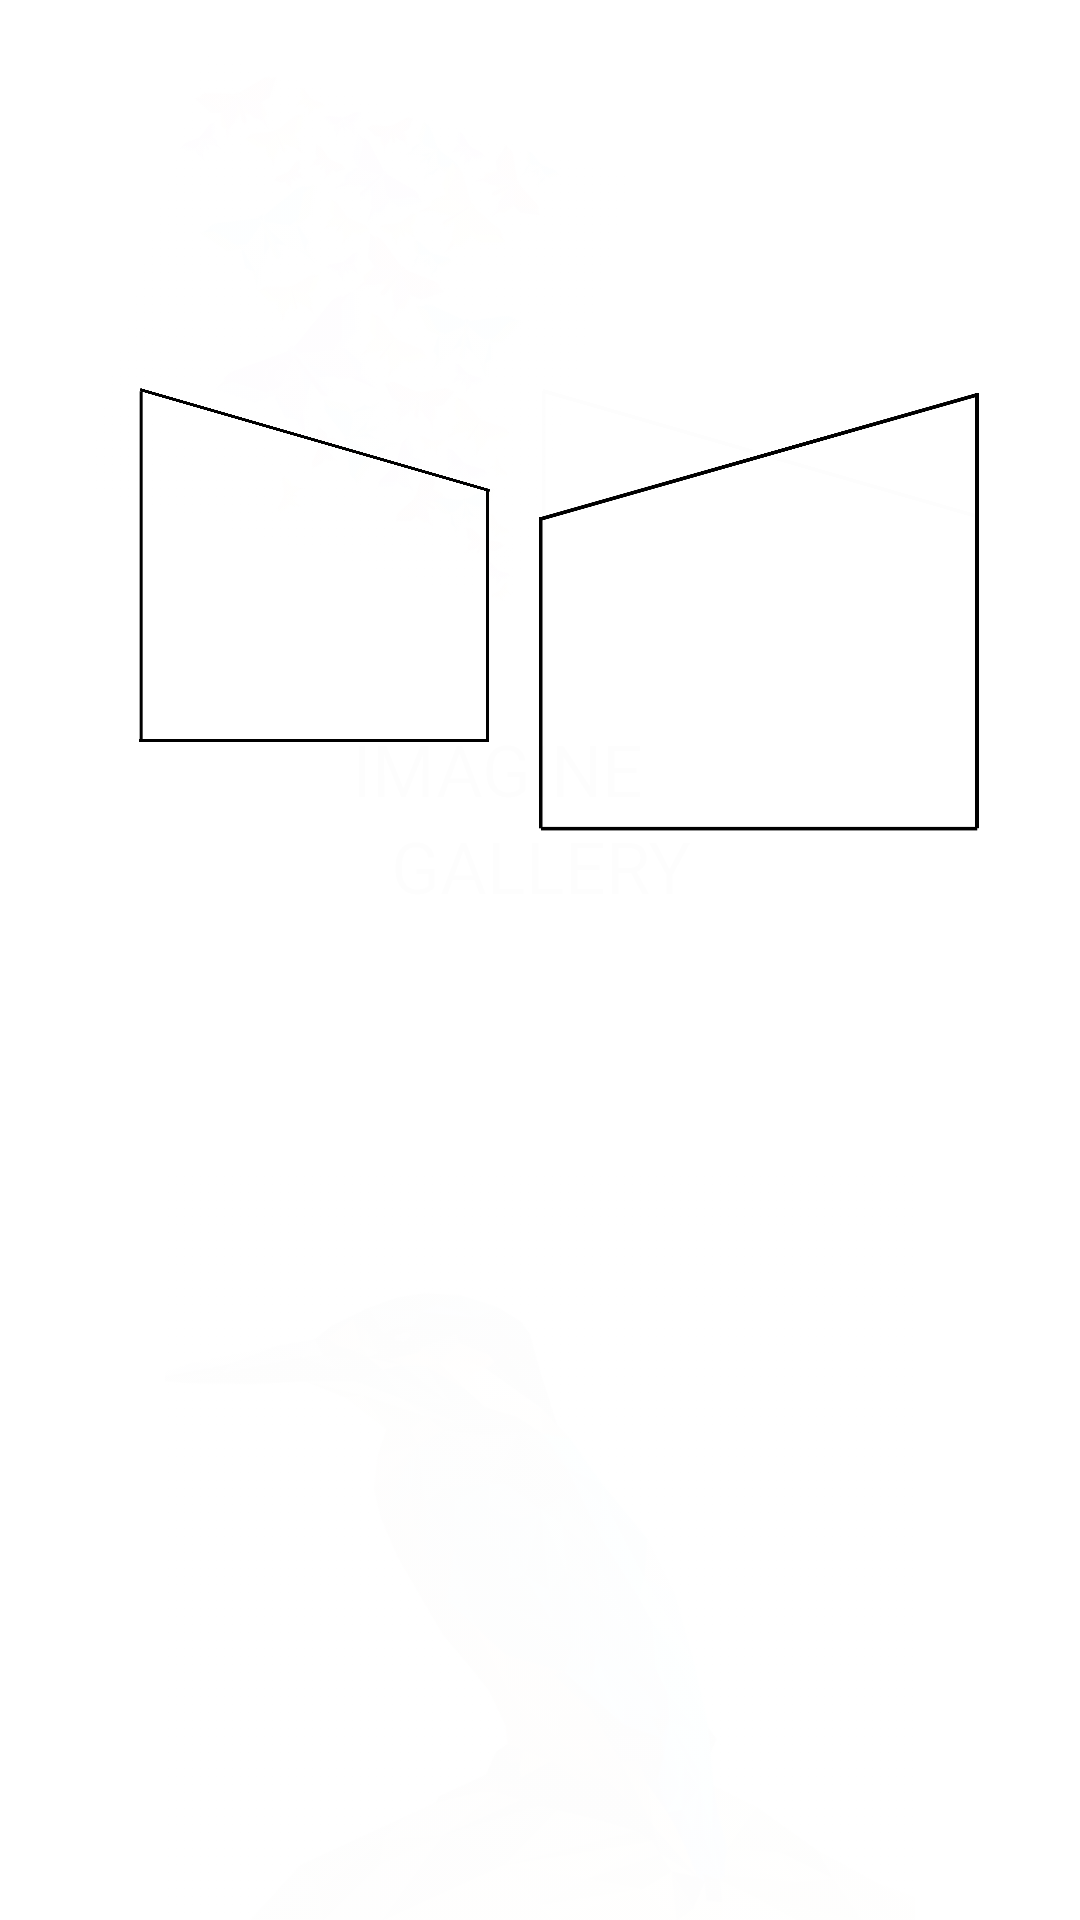

Layout XML and referenced resources for this Android screen:
<!-- AndroidManifest.xml: application theme Theme.ImagineSoft -->
<!-- res/layout/fragment_splash.xml -->
<?xml version="1.0" encoding="utf-8"?>
<androidx.constraintlayout.motion.widget.MotionLayout xmlns:android="http://schemas.android.com/apk/res/android"
    xmlns:app="http://schemas.android.com/apk/res-auto"
    xmlns:tools="http://schemas.android.com/tools"
    android:id="@+id/main_motion"
    android:layout_width="match_parent"
    android:layout_height="match_parent"
    app:layoutDescription="@xml/fragment_splash_scene">

    <ImageView
        android:id="@+id/kolibri_image"
        android:layout_width="250dp"
        android:layout_height="250dp"
        android:scaleType="centerCrop"
        app:layout_constraintBottom_toBottomOf="parent"
        app:layout_constraintEnd_toEndOf="parent"
        app:layout_constraintStart_toStartOf="parent"
        app:srcCompat="@drawable/kolibri_splash_image" />

    <ImageView
        android:id="@+id/butterfly_image"
        android:layout_width="180dp"
        android:layout_height="180dp"
        android:rotation="16"
        app:layout_constraintBottom_toTopOf="@+id/imagine_text"
        app:layout_constraintEnd_toEndOf="parent"
        app:layout_constraintHorizontal_bias="0.21"
        app:layout_constraintStart_toStartOf="parent"
        app:layout_constraintTop_toTopOf="parent"
        app:layout_constraintVertical_bias="0.39"
        app:srcCompat="@drawable/butterfly_splash" />

    <androidx.appcompat.widget.AppCompatImageView
        android:id="@+id/trapeze_right"
        android:layout_width="100dp"
        android:layout_height="100dp"
        android:layout_marginEnd="44dp"
        app:layout_constraintEnd_toStartOf="@+id/trapeze_left"
        app:layout_constraintHorizontal_chainStyle="spread_inside"
        app:layout_constraintStart_toStartOf="@id/guideline_left"
        app:layout_constraintTop_toTopOf="@id/guideline_top_20"
        app:srcCompat="@drawable/ic_trapeze_left" />

    <androidx.constraintlayout.utils.widget.ImageFilterView
        android:id="@+id/trapeze_left"
        android:layout_width="100dp"
        android:layout_height="100dp"
        app:altSrc="@drawable/ic_trapeze_left"
        app:layout_constraintEnd_toEndOf="@id/guideline_right"
        app:layout_constraintStart_toEndOf="@+id/trapeze_right"
        app:layout_constraintTop_toTopOf="@id/guideline_top_20"
        app:srcCompat="@drawable/ic_trapeze_right" />

    <TextView
        android:id="@+id/imagine_text"
        android:layout_width="wrap_content"
        android:layout_height="wrap_content"
        android:fontFamily="@font/marcellus_sc"
        android:text="IMAGINE"
        android:textColor="@color/black"
        android:textSize="24sp"
        app:layout_constraintBottom_toTopOf="@+id/gallery_text"
        app:layout_constraintEnd_toEndOf="@id/guideline_right"
        app:layout_constraintHorizontal_bias="0.41"
        app:layout_constraintStart_toStartOf="@id/guideline_left"
        app:layout_constraintTop_toBottomOf="@id/guideline_top_30"
        app:layout_constraintVertical_bias="0.75"
        app:layout_constraintVertical_chainStyle="packed" />

    <TextView
        android:id="@+id/gallery_text"
        android:layout_width="wrap_content"
        android:layout_height="wrap_content"
        android:fontFamily="@font/marcellus_sc"
        android:text="GALLERY"
        android:textColor="@color/black"
        android:textSize="24sp"
        app:layout_constraintBottom_toTopOf="@id/guideline_top_40"
        app:layout_constraintEnd_toStartOf="@id/guideline_right"
        app:layout_constraintStart_toEndOf="@id/guideline_left"
        app:layout_constraintTop_toBottomOf="@+id/imagine_text" />

    <androidx.constraintlayout.widget.Guideline
        android:id="@+id/guideline_right"
        android:layout_width="wrap_content"
        android:layout_height="wrap_content"
        android:orientation="vertical"
        app:layout_constraintGuide_percent="0.85" />

    <androidx.constraintlayout.widget.Guideline
        android:id="@+id/guideline_top_20"
        android:layout_width="wrap_content"
        android:layout_height="wrap_content"
        android:orientation="horizontal"
        app:layout_constraintGuide_percent="0.2" />

    <androidx.constraintlayout.widget.Guideline
        android:id="@+id/guideline_top_30"
        android:layout_width="wrap_content"
        android:layout_height="wrap_content"
        android:orientation="horizontal"
        app:layout_constraintGuide_percent="0.3" />

    <androidx.constraintlayout.widget.Guideline
        android:id="@+id/guideline_top_40"
        android:layout_width="wrap_content"
        android:layout_height="wrap_content"
        android:orientation="horizontal"
        app:layout_constraintGuide_percent="0.5" />

    <androidx.constraintlayout.widget.Guideline
        android:id="@+id/guideline_left"
        android:layout_width="wrap_content"
        android:layout_height="wrap_content"
        android:orientation="vertical"
        app:layout_constraintGuide_percent="0.15" />

</androidx.constraintlayout.motion.widget.MotionLayout>
<!-- resources referenced by this layout -->
<resources>
  <color name="black">#FF000000</color>
  <!-- drawable butterfly_splash: png bitmap (drawable-hdpi, 772040 bytes) -->
  <!-- drawable ic_trapeze_left (drawable) -->
  <vector xmlns:android="http://schemas.android.com/apk/res/android"
      android:width="600dp"
      android:height="600dp"
      android:viewportWidth="600"
      android:viewportHeight="600">
    <path
        android:pathData="M584.972,589.15L584.972,173.282"
        android:strokeWidth="5"
        android:fillColor="#00000000"
        android:strokeColor="#000"/>
    <path
        android:pathData="M587.125,589.4L3.727,589.4"
        android:strokeWidth="5"
        android:fillColor="#00000000"
        android:strokeColor="#000"/>
    <path
        android:pathData="M7.61,7.4L7.61,589.086"
        android:strokeWidth="5"
        android:fillColor="#00000000"
        android:strokeColor="#000"/>
    <path
        android:pathData="M6.022,4.327L588.824,172.781"
        android:strokeWidth="5"
        android:fillColor="#00000000"
        android:strokeColor="#000"/>
  </vector>
  <!-- drawable ic_trapeze_right (drawable) -->
  <vector xmlns:android="http://schemas.android.com/apk/res/android"
      android:width="600dp"
      android:height="600dp"
      android:viewportWidth="600"
      android:viewportHeight="600">
    <path
        android:pathData="M3.5,589.15L3.5,173.282"
        android:strokeWidth="5"
        android:fillColor="#00000000"
        android:strokeColor="#000"/>
    <path
        android:pathData="M587.125,589.4L3.727,589.4"
        android:strokeWidth="5"
        android:fillColor="#00000000"
        android:strokeColor="#000"/>
    <path
        android:pathData="M586.5,7.4L586.5,589.086"
        android:strokeWidth="5"
        android:fillColor="#00000000"
        android:strokeColor="#000"/>
    <path
        android:pathData="M3.605,175.669L587.117,9.688"
        android:strokeWidth="5"
        android:fillColor="#00000000"
        android:strokeColor="#000"/>
  </vector>
  <!-- drawable kolibri_splash_image: png bitmap (drawable-hdpi, 707003 bytes) -->
  <style name="Theme.ImagineSoft" parent="Theme.MaterialComponents.DayNight.NoActionBar">
          
          <item name="colorPrimary">@color/black</item>
          <item name="colorPrimaryVariant">@color/white</item>
          <item name="colorOnPrimary">@color/black</item>
          
          <item name="colorSecondary">@color/teal_200</item>
          <item name="colorSecondaryVariant">@color/teal_700</item>
          <item name="colorOnSecondary">@color/black</item>
          
          <item name="android:statusBarColor" tools:targetApi="l">?attr/colorPrimaryVariant</item>
          <item name="android:windowLightStatusBar">true</item>
          
      </style>
  <color name="white">#FFFFFFFF</color>
  <color name="teal_200">#FF03DAC5</color>
  <color name="teal_700">#FF018786</color>
</resources>
